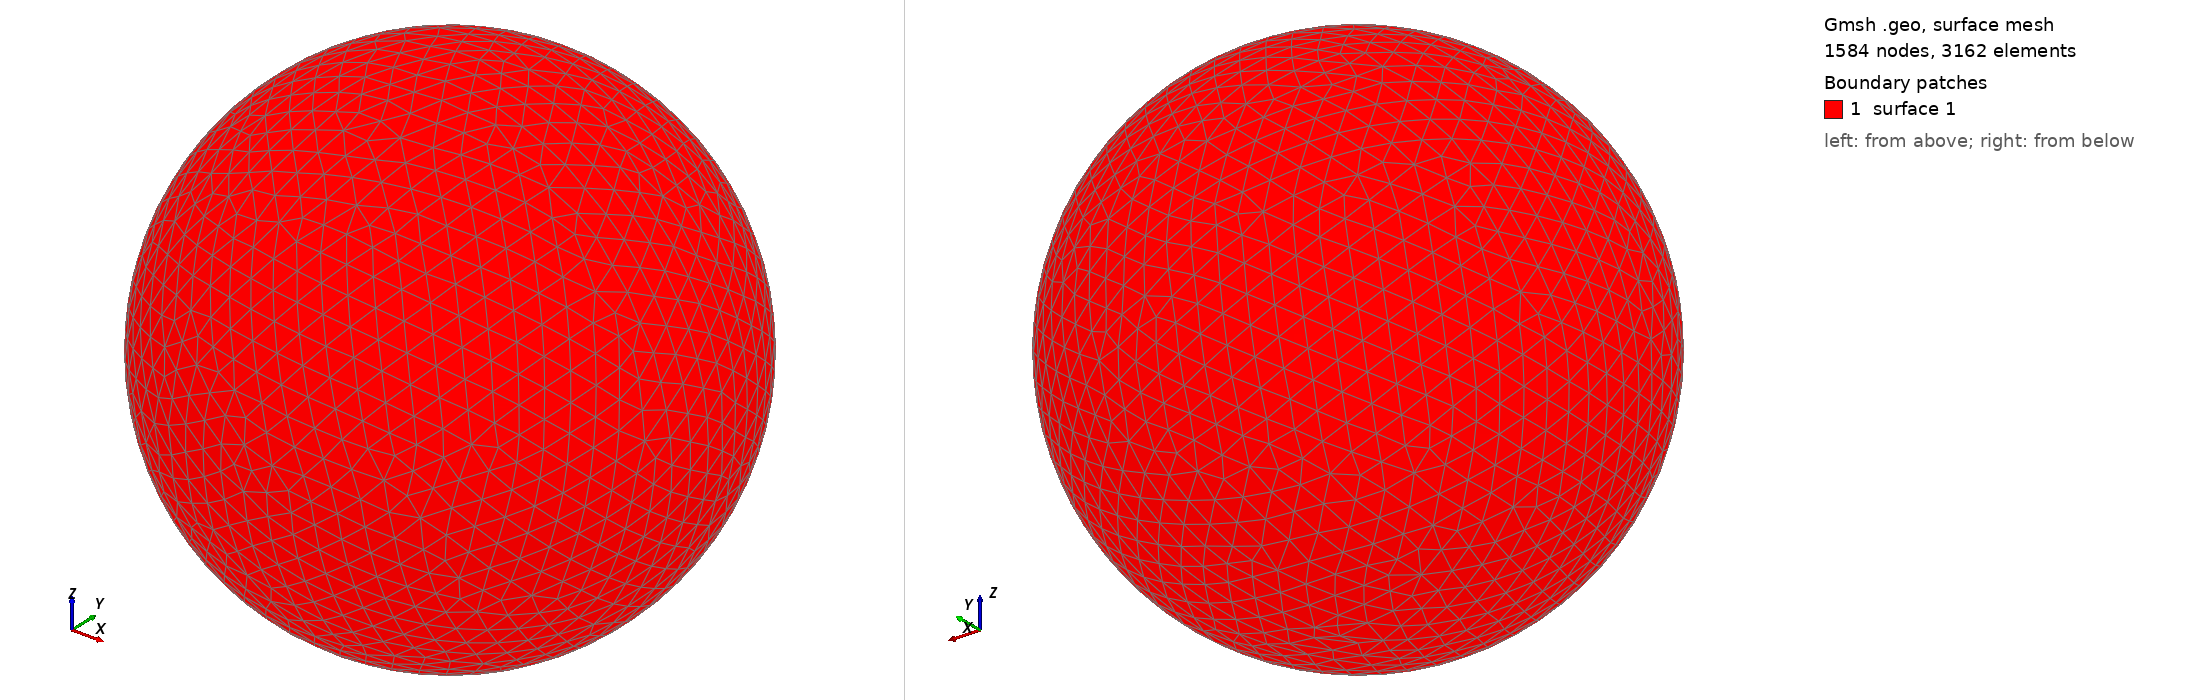

Gmsh geometry script, surface-meshed: 1584 nodes, 3162 surface elements. Boundary patches (legend numbers): 1 surface 1. Left view from above one corner, right view from below the opposite corner. The script declares no physical surfaces, so the legend lists its geometric surfaces. The drawing asked Gmsh for element sizes between 1% and 20% of the model's largest extent; the script's own settings can give other sizes.

=== shot2134.geo (drawn) ===
SetFactory("OpenCASCADE");
Point(1) = {0,0,0,0};
Sphere(1) = {0,0,0,0.21970000};
MeshSize{ PointsOf{ Surface{:}; } } = 0.021970000;
Mesh.ElementOrder=1;
Mesh.Format=39;
